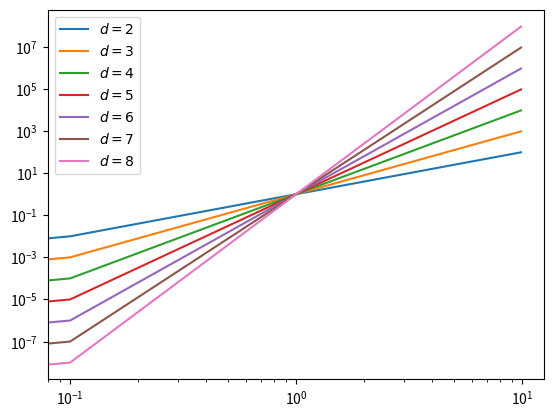

Source code (Python):
import numpy as np
import matplotlib.pyplot as plt

def structfn(u, sf):
    for l in range(1,lmax):
        du = np.abs(u[l:N//2+l]-u[0:N//2])
        for q in range(qmin,qmax+1):
            sf[q-qmin,l] = np.mean(du**q)

N = 200
dx = 0.1
u = np.zeros(N)

lmax = N//2
qmin = 2
qmax = 8
sf = np.zeros((qmax-qmin+1, lmax))
xforsf = np.arange(lmax)*dx

for i in range(N):
    x = i*dx
    u[i] = x #np.tanh((x-10)/0.1)

structfn(u, sf)


plt.figure()
for q in range(qmin,qmax+1):
    plt.loglog(xforsf, sf[q-qmin,:], label='$d = %i$' %q)

plt.legend(loc = 'upper left')
plt.savefig('test.png')

